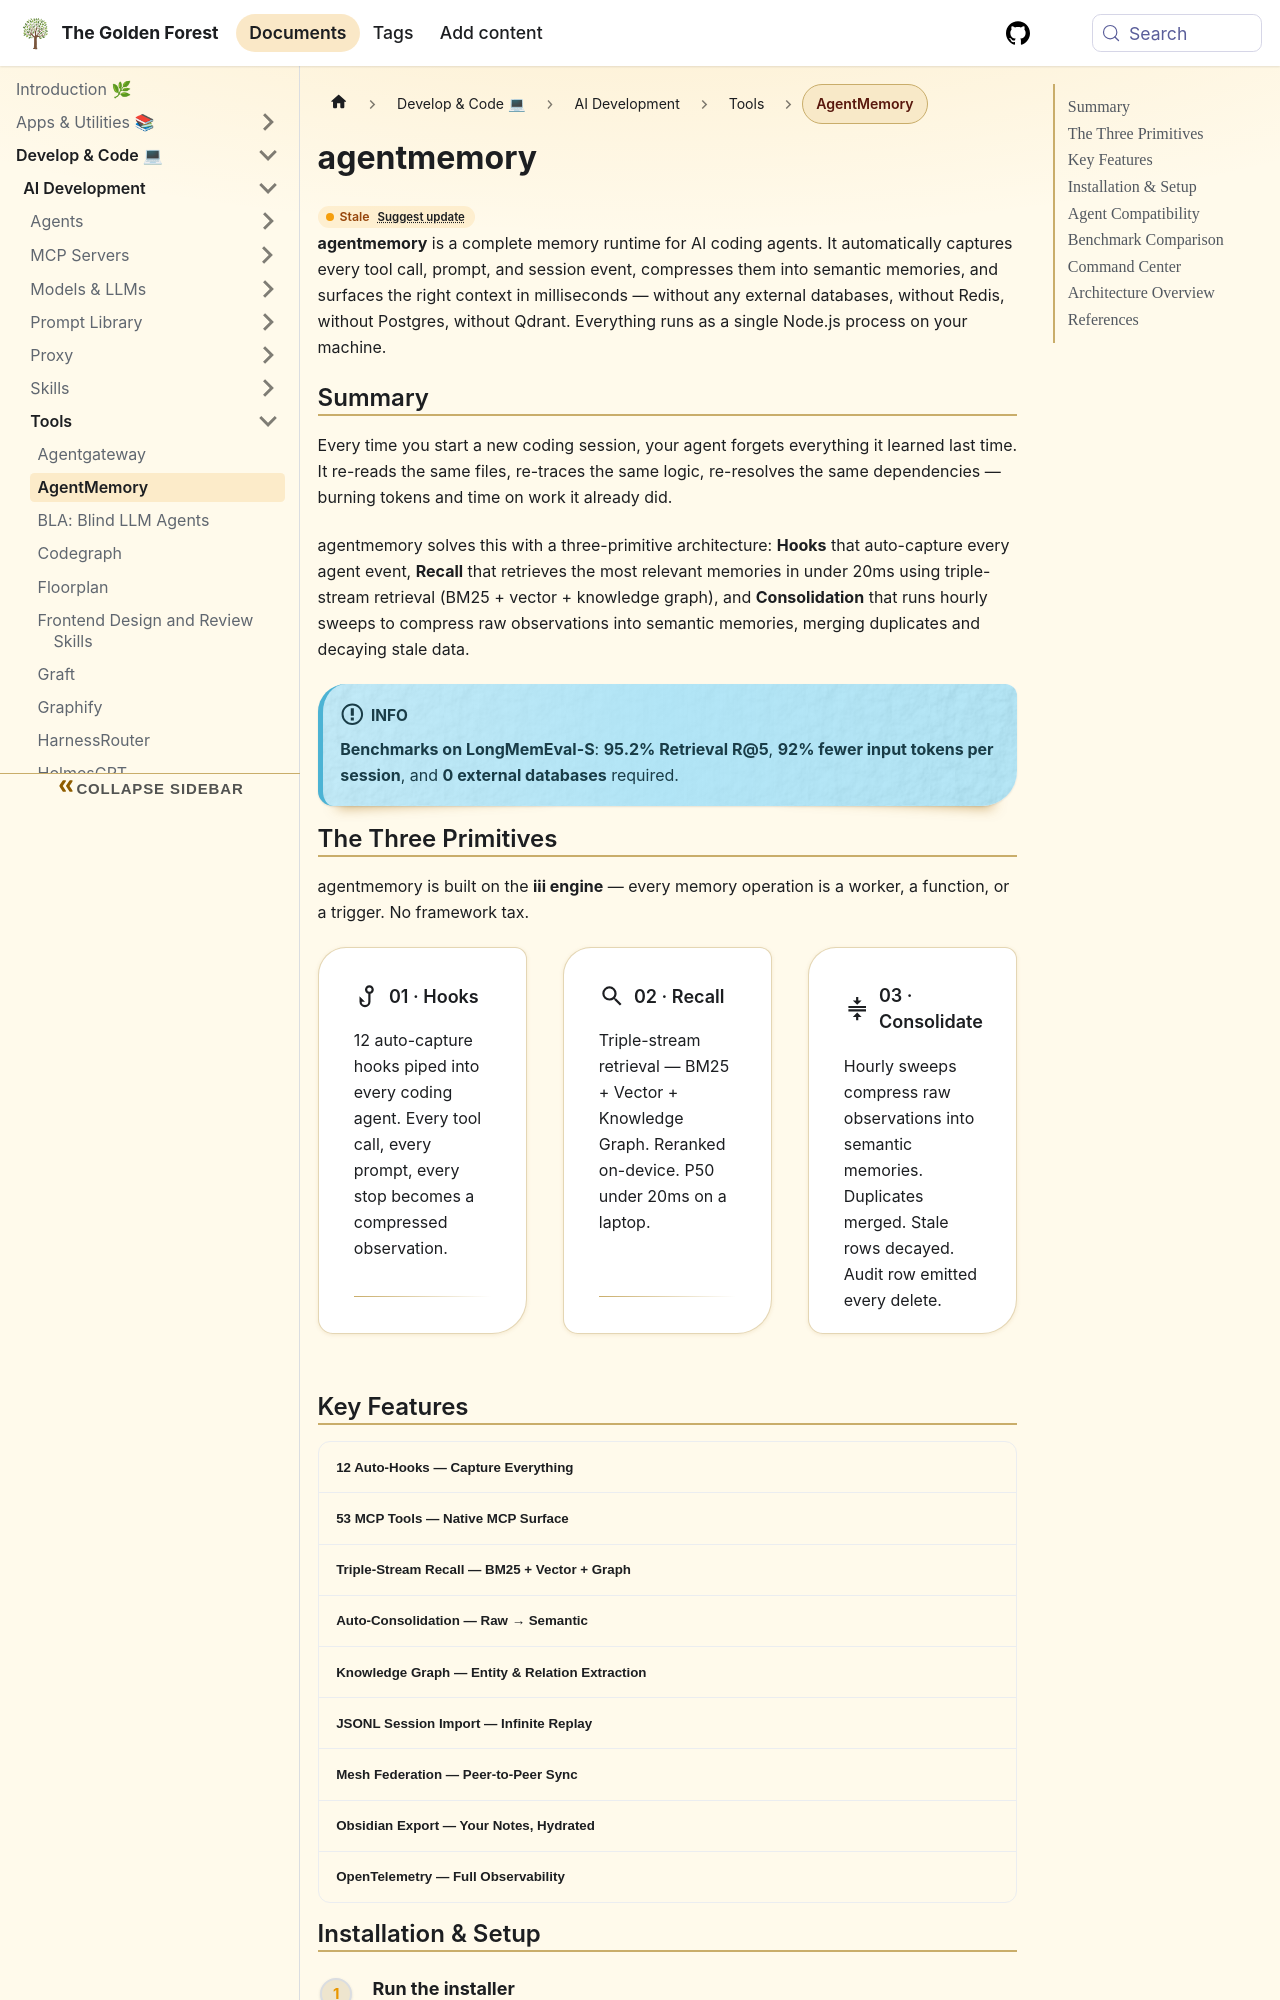

repository: sdelrio/golden-forest · page: pr-preview/pr-388/docs/Develop-Code/AI-Development/Tools/agentmemory/index.html · generator: docusaurus

---
title: "AgentMemory"
description: "Persistent memory runtime for AI coding agents. 95.2% retrieval accuracy, 92% fewer tokens per session, zero external databases. Works with every MCP-compatible agent."
last_updated: 2026-07-02
tags: [ai, agents, mcp, tooling]
---

import Tabs from '@theme/Tabs';
import TabItem from '@theme/TabItem';
import Card from '@site/src/components/Card/Card';
import CardGroup from '@site/src/components/Card/CardGroup';
import Steps from '@site/src/components/Steps/Steps';
import Step from '@site/src/components/Steps/Step';
import Accordion from '@site/src/components/Accordion/Accordion';
import AccordionGroup from '@site/src/components/Accordion/AccordionGroup';
import FreshnessBadge from '@site/src/components/FreshnessBadge/FreshnessBadge';

# agentmemory

<FreshnessBadge lastUpdated={frontMatter.last_updated} />

**agentmemory** is a complete memory runtime for AI coding agents. It automatically captures every tool call, prompt, and session event, compresses them into semantic memories, and surfaces the right context in milliseconds — without any external databases, without Redis, without Postgres, without Qdrant. Everything runs as a single Node.js process on your machine.

## Summary

Every time you start a new coding session, your agent forgets everything it learned last time. It re-reads the same files, re-traces the same logic, re-resolves the same dependencies — burning tokens and time on work it already did.

agentmemory solves this with a three-primitive architecture: **Hooks** that auto-capture every agent event, **Recall** that retrieves the most relevant memories in under 20ms using triple-stream retrieval (BM25 + vector + knowledge graph), and **Consolidation** that runs hourly sweeps to compress raw observations into semantic memories, merging duplicates and decaying stale data.

:::info
**Benchmarks on LongMemEval-S**: **95.2% Retrieval R@5**, **92% fewer input tokens per session**, and **0 external databases** required.
:::

## The Three Primitives

agentmemory is built on the **iii engine** — every memory operation is a worker, a function, or a trigger. No framework tax.

<CardGroup cols={3}>
  <Card title="01 · Hooks" icon="mdi:hook">
    12 auto-capture hooks piped into every coding agent. Every tool call, every prompt, every stop becomes a compressed observation.
  </Card>
  <Card title="02 · Recall" icon="mdi:magnify">
    Triple-stream retrieval — BM25 + Vector + Knowledge Graph. Reranked on-device. P50 under 20ms on a laptop.
  </Card>
  <Card title="03 · Consolidate" icon="mdi:compress">
    Hourly sweeps compress raw observations into semantic memories. Duplicates merged. Stale rows decayed. Audit row emitted every delete.
  </Card>
</CardGroup>
